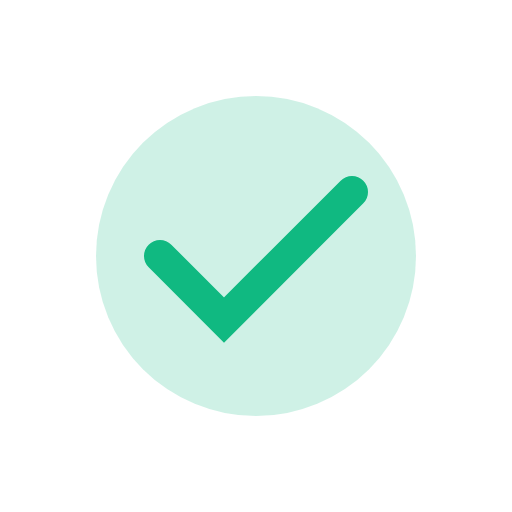
t = 0.00 s
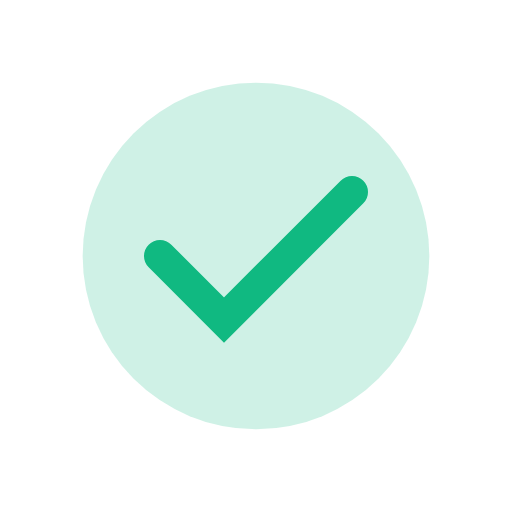
t = 0.13 s
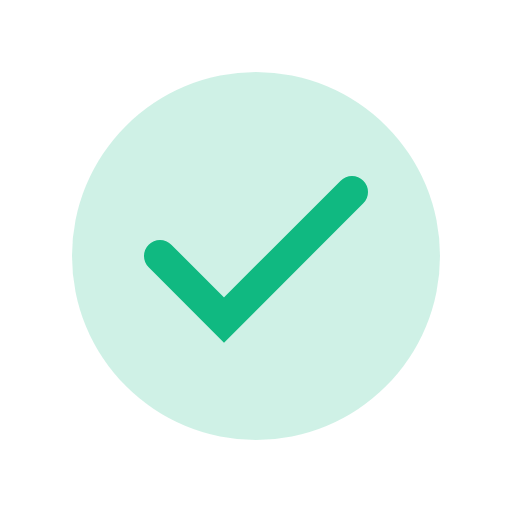
t = 0.23 s
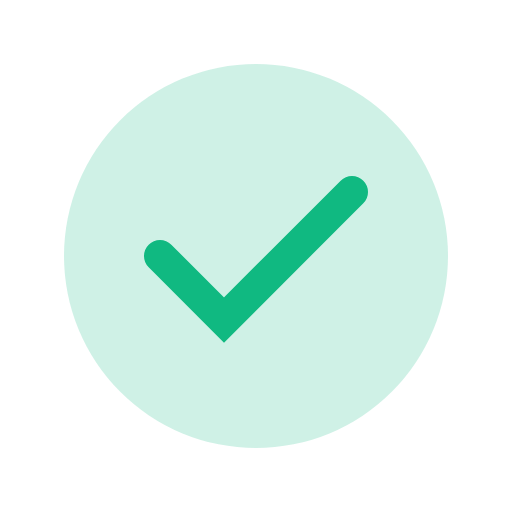
t = 0.30 s
t = 0.38 s: frame unchanged from t = 0.30 s, image omitted
t = 0.50 s: frame unchanged from t = 0.30 s, image omitted

The animated SVG that drew these frames (rendered in a browser with its animation timeline set to each time). Animation: 2 SMIL elements (animate=2); one cycle of 0.50 s.

<svg width="64" height="64" viewBox="0 0 64 64" fill="none" xmlns="http://www.w3.org/2000/svg">
  <circle cx="32" cy="32" r="24" fill="#10B981" fill-opacity="0.2">
    <animate attributeName="r" from="20" to="24" dur="0.3s" repeatCount="1"/>
  </circle>
  <path d="M20 32 L28 40 L44 24" stroke="#10B981" stroke-width="4" stroke-linecap="round">
    <animate attributeName="stroke-dashoffset" from="100" to="0" dur="0.5s" fill="freeze"/>
  </path>
</svg>
